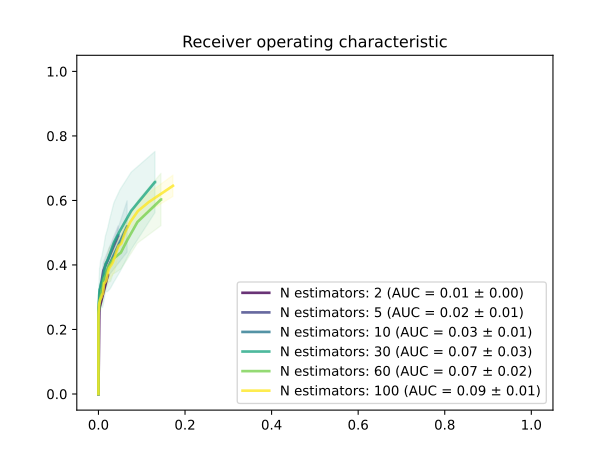

The table this chart was drawn from, first rows:
Number estimators, 2, 2, 2, 5, 5, 5, 10, 10, 10, 30, 30, 30, 60, 60, 60, 100, 100, 100
Probability, TPR, FPR, STD-tpr, TPR, FPR, STD-tpr, TPR, FPR, STD-tpr, TPR, FPR, STD-tpr, TPR, FPR, STD-tpr, TPR, FPR, STD-tpr
0.0, 0.3687, 0.02178, 0.007408, 0.4914, 0.04556, 0.03006, 0.5194, 0.06622, 0.07945, 0.6572, 0.1307, 0.09484, 0.603, 0.1445, 0.08101, 0.6454, 0.1721, 0.03311
0.01, 0.3687, 0.02178, 0.007408, 0.4914, 0.04556, 0.03006, 0.5194, 0.06622, 0.07945, 0.6572, 0.1306, 0.09484, 0.603, 0.1444, 0.08101, 0.5952, 0.1164, 0.02829
0.02, 0.3687, 0.02178, 0.007408, 0.4914, 0.04556, 0.03006, 0.5194, 0.06622, 0.07945, 0.6572, 0.1306, 0.09484, 0.5333, 0.09023, 0.06562, 0.5671, 0.09111, 0.02993
0.03, 0.3687, 0.02178, 0.007408, 0.4914, 0.04556, 0.03006, 0.5194, 0.06621, 0.07945, 0.6572, 0.1305, 0.09484, 0.5333, 0.09019, 0.06562, 0.5337, 0.07367, 0.02082
0.04, 0.3687, 0.02178, 0.007408, 0.4914, 0.04556, 0.03006, 0.5194, 0.06621, 0.07945, 0.568, 0.07572, 0.1199, 0.4773, 0.06662, 0.05993, 0.503, 0.06218, 0.03233
0.05, 0.3687, 0.02178, 0.007408, 0.4914, 0.04555, 0.03006, 0.5194, 0.06621, 0.07945, 0.568, 0.07569, 0.1199, 0.4383, 0.05176, 0.05073, 0.4667, 0.05283, 0.02722
0.06, 0.3687, 0.02178, 0.007408, 0.4914, 0.04555, 0.03006, 0.5194, 0.06621, 0.07945, 0.568, 0.07568, 0.1199, 0.4383, 0.05173, 0.05073, 0.4583, 0.04625, 0.02447
0.07, 0.3687, 0.02178, 0.007408, 0.4914, 0.04555, 0.03006, 0.5194, 0.0662, 0.07945, 0.5066, 0.04995, 0.1274, 0.4271, 0.04147, 0.04905, 0.4388, 0.04097, 0.03736
0.08, 0.3687, 0.02178, 0.007408, 0.4914, 0.04555, 0.03006, 0.5194, 0.06617, 0.07945, 0.5066, 0.04991, 0.1274, 0.4271, 0.04147, 0.04905, 0.4221, 0.03698, 0.0441
0.09, 0.3687, 0.02178, 0.007408, 0.4914, 0.04555, 0.03006, 0.5194, 0.06617, 0.07945, 0.5066, 0.04991, 0.1274, 0.4187, 0.03347, 0.047, 0.4081, 0.03318, 0.03757
0.1, 0.3687, 0.02178, 0.007408, 0.4914, 0.04555, 0.03006, 0.4023, 0.02582, 0.03196, 0.4702, 0.03582, 0.1229, 0.4047, 0.02834, 0.05563, 0.3997, 0.02956, 0.03561
0.11, 0.3687, 0.02178, 0.007408, 0.4914, 0.04555, 0.03006, 0.4023, 0.02582, 0.03196, 0.4702, 0.03579, 0.1229, 0.4047, 0.02834, 0.05563, 0.3942, 0.02664, 0.03888
0.12, 0.3687, 0.02178, 0.007408, 0.4914, 0.04555, 0.03006, 0.4023, 0.02582, 0.03196, 0.4702, 0.03579, 0.1229, 0.3991, 0.024, 0.05239, 0.3886, 0.0243, 0.03701
0.13, 0.3687, 0.02178, 0.007408, 0.4914, 0.04555, 0.03006, 0.4023, 0.02582, 0.03196, 0.4702, 0.03578, 0.1229, 0.3991, 0.024, 0.05239, 0.3774, 0.02188, 0.03297
0.14, 0.3687, 0.02178, 0.007408, 0.4914, 0.04555, 0.03006, 0.4023, 0.02582, 0.03196, 0.4366, 0.02704, 0.1107, 0.3852, 0.02056, 0.04718, 0.3633, 0.01978, 0.02497
0.15, 0.3687, 0.02178, 0.007408, 0.4914, 0.04555, 0.03006, 0.4023, 0.02582, 0.03196, 0.4366, 0.02702, 0.1107, 0.3712, 0.01772, 0.04634, 0.3521, 0.01823, 0.01471
0.16, 0.3687, 0.02178, 0.007408, 0.4914, 0.04555, 0.03006, 0.4023, 0.02582, 0.03196, 0.4366, 0.02702, 0.1107, 0.3712, 0.01772, 0.04634, 0.3493, 0.01691, 0.01702
0.17, 0.3687, 0.02178, 0.007408, 0.4914, 0.04555, 0.03006, 0.4023, 0.02582, 0.03196, 0.4142, 0.0208, 0.0967, 0.3629, 0.01499, 0.04639, 0.3465, 0.01558, 0.01985
0.18, 0.3687, 0.02178, 0.007408, 0.4914, 0.04555, 0.03006, 0.4023, 0.02582, 0.03196, 0.4142, 0.0208, 0.0967, 0.3629, 0.01498, 0.04639, 0.3437, 0.01436, 0.02089
0.19, 0.3687, 0.02178, 0.007408, 0.4914, 0.04555, 0.03006, 0.4023, 0.02582, 0.03196, 0.4142, 0.0208, 0.0967, 0.3573, 0.01287, 0.04352, 0.3437, 0.01312, 0.02089
0.2, 0.3687, 0.02178, 0.007408, 0.3825, 0.01136, 0.02569, 0.3574, 0.01218, 0.03047, 0.4029, 0.01612, 0.08689, 0.3462, 0.01112, 0.03316, 0.3325, 0.01209, 0.01944
0.21, 0.3687, 0.02178, 0.007408, 0.3825, 0.01136, 0.02569, 0.3574, 0.01218, 0.03047, 0.4029, 0.01612, 0.08689, 0.3462, 0.01111, 0.03316, 0.3186, 0.01111, 0.02282
0.22, 0.3687, 0.02178, 0.007408, 0.3825, 0.01136, 0.02569, 0.3574, 0.01218, 0.03047, 0.4029, 0.01612, 0.08689, 0.3322, 0.009784, 0.04366, 0.3101, 0.01026, 0.01323
0.23, 0.3687, 0.02178, 0.007408, 0.3825, 0.01136, 0.02569, 0.3574, 0.01218, 0.03047, 0.4029, 0.01612, 0.08689, 0.3322, 0.009784, 0.04366, 0.3101, 0.009509, 0.01323
0.24, 0.3687, 0.02178, 0.007408, 0.3825, 0.01134, 0.02569, 0.3574, 0.01218, 0.03047, 0.3722, 0.0125, 0.08609, 0.3266, 0.008377, 0.0429, 0.3073, 0.008921, 0.01712
0.25, 0.3687, 0.02177, 0.007408, 0.3825, 0.01133, 0.02569, 0.3574, 0.01218, 0.03047, 0.3722, 0.01248, 0.08609, 0.3238, 0.007304, 0.04371, 0.3073, 0.008177, 0.01712
0.26, 0.3687, 0.02177, 0.007408, 0.3825, 0.01133, 0.02569, 0.3574, 0.01218, 0.03047, 0.3722, 0.01248, 0.08609, 0.3238, 0.007295, 0.04371, 0.3046, 0.007462, 0.02102
0.27, 0.3687, 0.02177, 0.007408, 0.3825, 0.01133, 0.02569, 0.3574, 0.01218, 0.03047, 0.3554, 0.009921, 0.08596, 0.3154, 0.006341, 0.0424, 0.299, 0.006836, 0.02355
0.28, 0.3687, 0.02177, 0.007408, 0.3825, 0.01133, 0.02569, 0.3574, 0.01218, 0.03047, 0.3554, 0.009921, 0.08596, 0.3154, 0.006341, 0.0424, 0.299, 0.00626, 0.02355
0.29, 0.3687, 0.02177, 0.007408, 0.3825, 0.01133, 0.02569, 0.3574, 0.01218, 0.03047, 0.3554, 0.009921, 0.08596, 0.3071, 0.005634, 0.03072, 0.299, 0.005672, 0.02355
0.3, 0.3687, 0.02177, 0.007408, 0.3825, 0.01133, 0.02569, 0.3239, 0.005984, 0.0303, 0.347, 0.007735, 0.07941, 0.3015, 0.004854, 0.03465, 0.2962, 0.005213, 0.02098
0.31, 0.3687, 0.02177, 0.007408, 0.3825, 0.01133, 0.02569, 0.3239, 0.005984, 0.0303, 0.347, 0.007735, 0.07941, 0.3015, 0.004854, 0.03465, 0.2934, 0.004715, 0.0197
0.32, 0.3687, 0.02177, 0.007408, 0.3825, 0.01133, 0.02569, 0.3239, 0.005984, 0.0303, 0.347, 0.007726, 0.07941, 0.2931, 0.004101, 0.03469, 0.2934, 0.00431, 0.0197
0.33, 0.3687, 0.02177, 0.007408, 0.3825, 0.01133, 0.02569, 0.3239, 0.005984, 0.0303, 0.347, 0.007726, 0.07941, 0.2931, 0.004101, 0.03469, 0.2934, 0.003952, 0.0197
0.34, 0.3687, 0.02177, 0.007408, 0.3825, 0.01133, 0.02569, 0.3239, 0.005984, 0.0303, 0.3442, 0.006034, 0.07548, 0.2903, 0.003532, 0.0373, 0.2906, 0.003501, 0.01704
0.35, 0.3687, 0.02177, 0.007408, 0.3825, 0.01133, 0.02569, 0.3239, 0.005984, 0.0303, 0.3442, 0.006034, 0.07548, 0.2875, 0.003074, 0.03862, 0.2878, 0.003215, 0.01498
0.36, 0.3687, 0.02177, 0.007408, 0.3825, 0.01133, 0.02569, 0.3239, 0.005984, 0.0303, 0.3442, 0.006034, 0.07548, 0.2875, 0.003074, 0.03862, 0.285, 0.002986, 0.01889
0.37, 0.3687, 0.02177, 0.007408, 0.3825, 0.01133, 0.02569, 0.3239, 0.005984, 0.0303, 0.3358, 0.004822, 0.07693, 0.2847, 0.002762, 0.04028, 0.285, 0.002673, 0.01889
0.38, 0.3687, 0.02177, 0.007408, 0.3825, 0.01133, 0.02569, 0.3239, 0.005984, 0.0303, 0.3358, 0.004822, 0.07693, 0.2847, 0.002762, 0.04028, 0.285, 0.002536, 0.01889
0.39, 0.3687, 0.02177, 0.007408, 0.3825, 0.01133, 0.02569, 0.3239, 0.005984, 0.0303, 0.3358, 0.004822, 0.07693, 0.282, 0.002477, 0.03636, 0.2822, 0.002315, 0.02281
0.4, 0.3687, 0.02177, 0.007408, 0.3128, 0.003115, 0.00546, 0.2877, 0.002923, 0.01474, 0.3274, 0.003731, 0.07024, 0.2792, 0.002202, 0.03832, 0.2822, 0.002076, 0.02281
0.41, 0.3687, 0.02177, 0.007408, 0.3128, 0.003115, 0.00546, 0.2877, 0.002923, 0.01474, 0.3274, 0.003731, 0.07024, 0.2792, 0.002202, 0.03832, 0.2822, 0.001901, 0.02281
0.42, 0.3687, 0.02177, 0.007408, 0.3128, 0.003115, 0.00546, 0.2877, 0.002923, 0.01474, 0.3274, 0.003731, 0.07024, 0.2792, 0.001844, 0.03832, 0.2766, 0.0017, 0.02482
0.43, 0.3687, 0.02177, 0.007408, 0.3128, 0.003115, 0.00546, 0.2877, 0.002923, 0.01474, 0.3274, 0.003731, 0.07024, 0.2792, 0.001844, 0.03832, 0.2766, 0.00159, 0.02482
0.44, 0.3687, 0.02177, 0.007408, 0.3128, 0.003115, 0.00546, 0.2877, 0.002923, 0.01474, 0.3245, 0.002942, 0.06637, 0.2792, 0.00157, 0.03832, 0.2766, 0.001432, 0.02482
0.45, 0.3687, 0.02177, 0.007408, 0.3128, 0.003115, 0.00546, 0.2877, 0.002923, 0.01474, 0.3245, 0.002942, 0.06637, 0.2764, 0.00136, 0.04058, 0.2766, 0.001287, 0.02482
0.46, 0.3687, 0.02177, 0.007408, 0.3128, 0.003115, 0.00546, 0.2877, 0.002923, 0.01474, 0.3245, 0.002942, 0.06637, 0.2764, 0.00136, 0.04058, 0.2655, 0.00115, 0.02585
0.47, 0.3687, 0.02177, 0.007408, 0.3128, 0.003115, 0.00546, 0.2877, 0.002923, 0.01474, 0.3245, 0.002458, 0.06637, 0.268, 0.00113, 0.03443, 0.2655, 0.001022, 0.02585
0.48, 0.3687, 0.02177, 0.007408, 0.3128, 0.003115, 0.00546, 0.2877, 0.002923, 0.01474, 0.3245, 0.002458, 0.06637, 0.268, 0.00113, 0.03443, 0.2599, 0.0009585, 0.02621
0.49, 0.3687, 0.02177, 0.007408, 0.3128, 0.003115, 0.00546, 0.2877, 0.002923, 0.01474, 0.3245, 0.002458, 0.06637, 0.2653, 0.00103, 0.03051, 0.2599, 0.0008763, 0.02621
0.5, 0.2654, 0.002145, 0.01214, 0.3128, 0.003115, 0.00546, 0.2653, 0.00124, 0.01286, 0.3133, 0.002088, 0.05785, 0.2653, 0.0008555, 0.03051, 0.2599, 0.0008305, 0.02621
0.51, 0.2654, 0.002145, 0.01214, 0.3128, 0.003115, 0.00546, 0.2653, 0.00124, 0.01286, 0.3133, 0.002088, 0.05785, 0.2653, 0.0008555, 0.03051, 0.2599, 0.0007848, 0.02621
0.52, 0.2654, 0.002145, 0.01214, 0.3128, 0.003115, 0.00546, 0.2653, 0.00124, 0.01286, 0.3133, 0.002088, 0.05785, 0.2625, 0.0007627, 0.03282, 0.2599, 0.0007298, 0.02621
0.53, 0.2654, 0.002145, 0.01214, 0.3128, 0.003115, 0.00546, 0.2653, 0.00124, 0.01286, 0.3133, 0.002088, 0.05785, 0.2625, 0.0007627, 0.03282, 0.2571, 0.0006653, 0.02332
0.54, 0.2654, 0.002145, 0.01214, 0.3128, 0.003115, 0.00546, 0.2653, 0.00124, 0.01286, 0.3049, 0.001643, 0.05779, 0.2569, 0.0006432, 0.03825, 0.2571, 0.0005547, 0.02332
0.55, 0.2654, 0.002145, 0.01214, 0.3128, 0.003115, 0.00546, 0.2653, 0.00124, 0.01286, 0.3049, 0.001643, 0.05779, 0.2569, 0.0006251, 0.03825, 0.2543, 0.0004902, 0.02079
0.56, 0.2654, 0.002145, 0.01214, 0.3128, 0.003115, 0.00546, 0.2653, 0.00124, 0.01286, 0.3049, 0.001643, 0.05779, 0.2569, 0.0006251, 0.03825, 0.2515, 0.0004347, 0.01878
0.57, 0.2654, 0.002145, 0.01214, 0.3128, 0.003115, 0.00546, 0.2653, 0.00124, 0.01286, 0.2965, 0.001438, 0.05569, 0.2541, 0.0005523, 0.04125, 0.2515, 0.0004257, 0.01878
0.58, 0.2654, 0.002145, 0.01214, 0.3128, 0.003115, 0.00546, 0.2653, 0.00124, 0.01286, 0.2965, 0.001438, 0.05569, 0.2541, 0.0005523, 0.04125, 0.2515, 0.0003894, 0.01878
... 42 more rows
